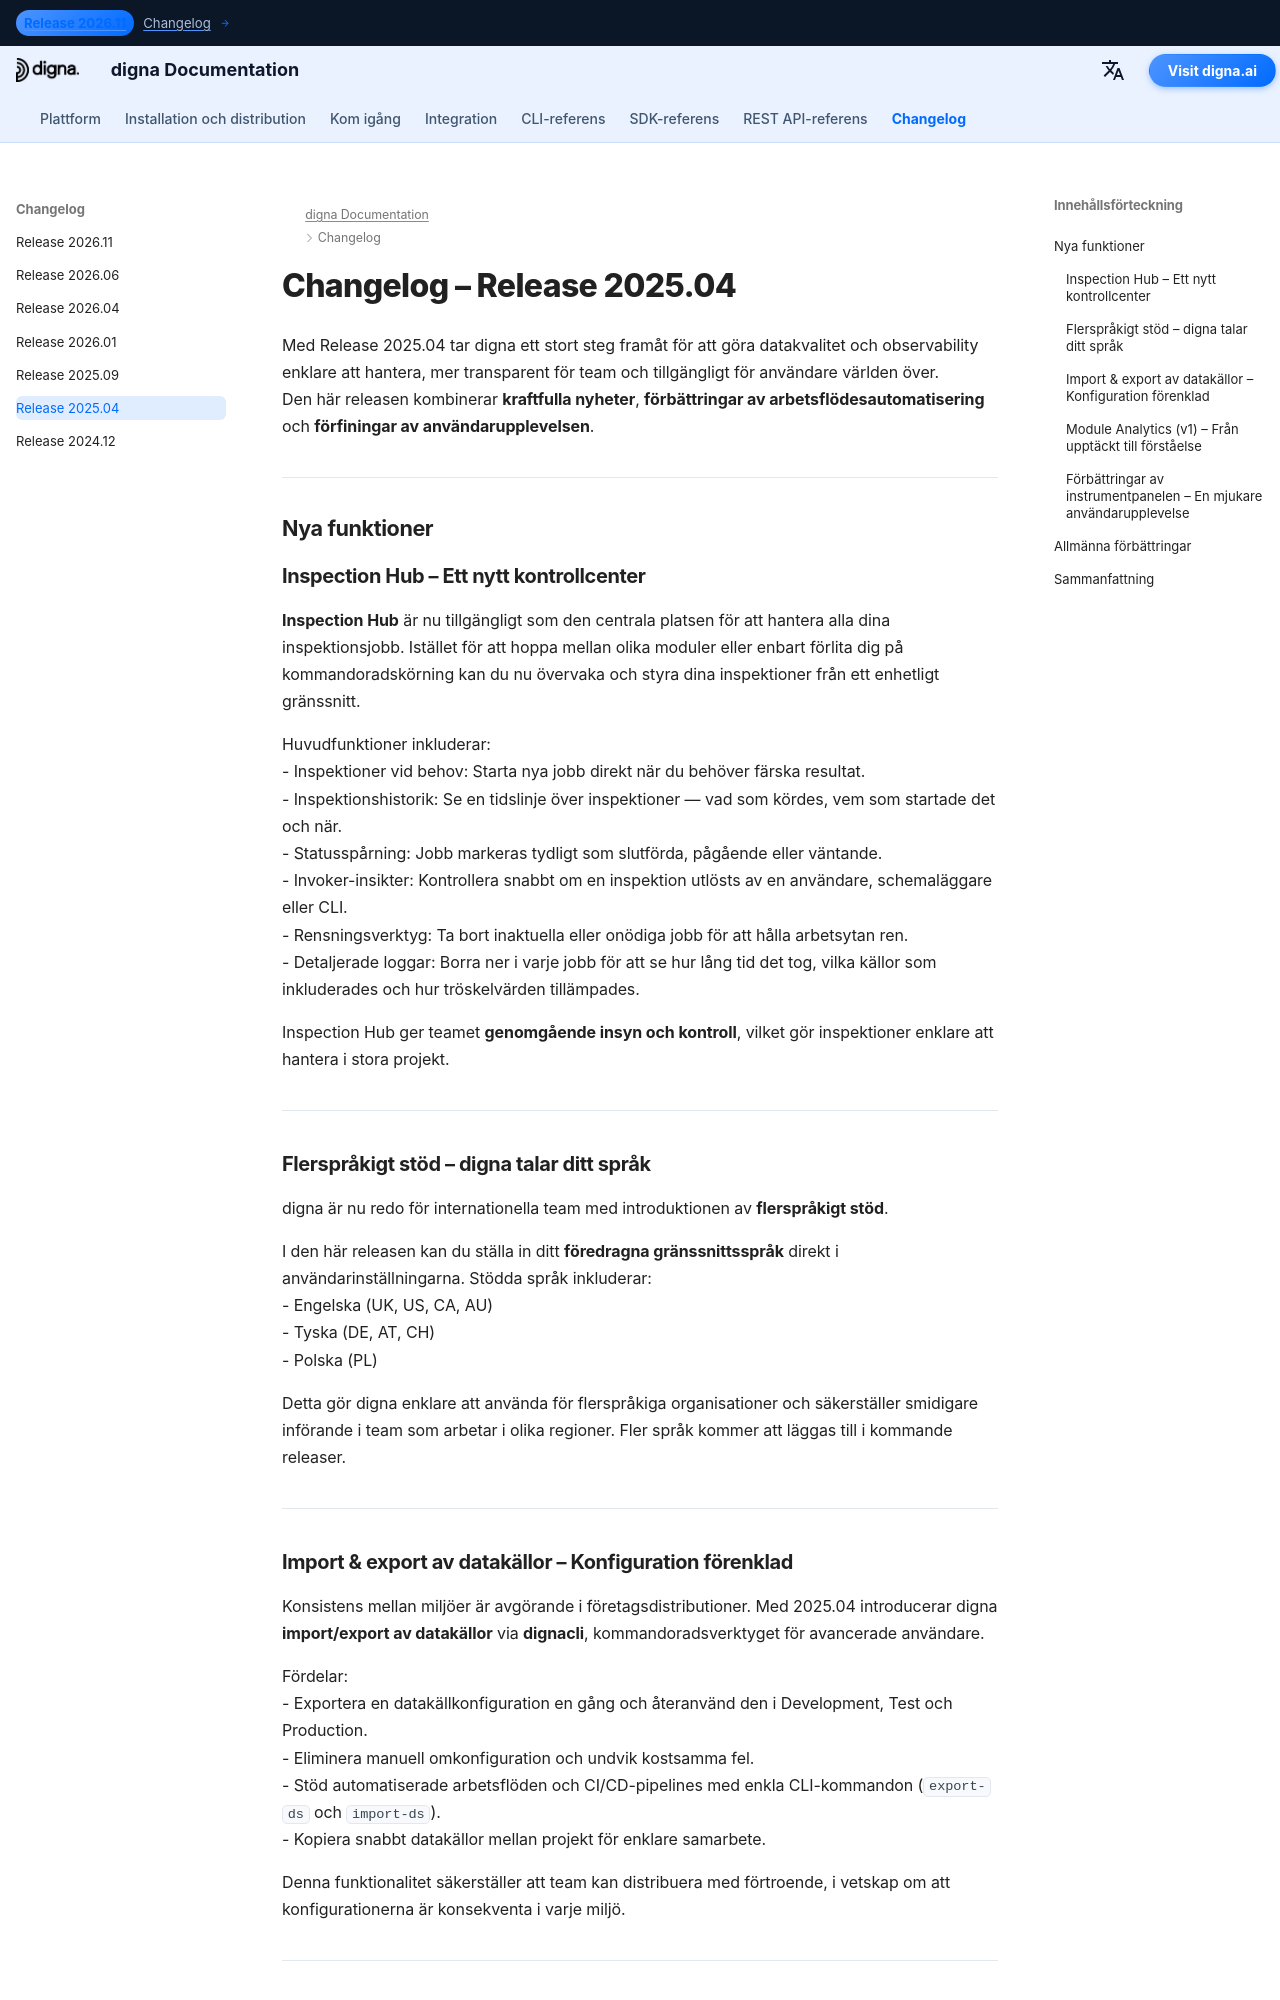

repository: dignaai/digna-docs · page: sv/changelog/Release_202504/index.html · generator: mkdocs

---
title: digna Release 2025.04 | Inspection Hub, Fler språk, Module Analytics
description: Ta reda på vad som är nytt i digna Release 2025.04. Den här versionen introducerar Inspection Hub, flerspråkigt stöd (engelska, tyska, polska), import/export av datakällor via dignacli, den första utgåvan av Module Analytics och en förbättrad instrumentpanel.
keywords: digna Release 2025.04, digna ändringslogg, digna inspection hub, digna flerspråkigt stöd, digna module analytics, digna import export, digna CLI, release notes, data observability, data quality monitoring
image: /assets/logo_square.png
---

# Changelog – Release 2025.04

Med Release 2025.04 tar digna ett stort steg framåt för att göra datakvalitet och observability enklare att hantera, mer transparent för team och tillgängligt för användare världen över.  
Den här releasen kombinerar **kraftfulla nyheter**, **förbättringar av arbetsflödesautomatisering** och **förfiningar av användarupplevelsen**.  

---

## Nya funktioner

### Inspection Hub – Ett nytt kontrollcenter
**Inspection Hub** är nu tillgängligt som den centrala platsen för att hantera alla dina inspektionsjobb. Istället för att hoppa mellan olika moduler eller enbart förlita dig på kommandoradskörning kan du nu övervaka och styra dina inspektioner från ett enhetligt gränssnitt.  

Huvudfunktioner inkluderar:  
- Inspektioner vid behov: Starta nya jobb direkt när du behöver färska resultat.  
- Inspektionshistorik: Se en tidslinje över inspektioner — vad som kördes, vem som startade det och när.  
- Statusspårning: Jobb markeras tydligt som slutförda, pågående eller väntande.  
- Invoker-insikter: Kontrollera snabbt om en inspektion utlösts av en användare, schemaläggare eller CLI.  
- Rensningsverktyg: Ta bort inaktuella eller onödiga jobb för att hålla arbetsytan ren.  
- Detaljerade loggar: Borra ner i varje jobb för att se hur lång tid det tog, vilka källor som inkluderades och hur tröskelvärden tillämpades.  

Inspection Hub ger teamet **genomgående insyn och kontroll**, vilket gör inspektioner enklare att hantera i stora projekt.  

---

### Flerspråkigt stöd – digna talar ditt språk
digna är nu redo för internationella team med introduktionen av **flerspråkigt stöd**.  

I den här releasen kan du ställa in ditt **föredragna gränssnittsspråk** direkt i användarinställningarna. Stödda språk inkluderar:  
- Engelska (UK, US, CA, AU)  
- Tyska (DE, AT, CH)  
- Polska (PL)  

Detta gör digna enklare att använda för flerspråkiga organisationer och säkerställer smidigare införande i team som arbetar i olika regioner. Fler språk kommer att läggas till i kommande releaser.  

---
